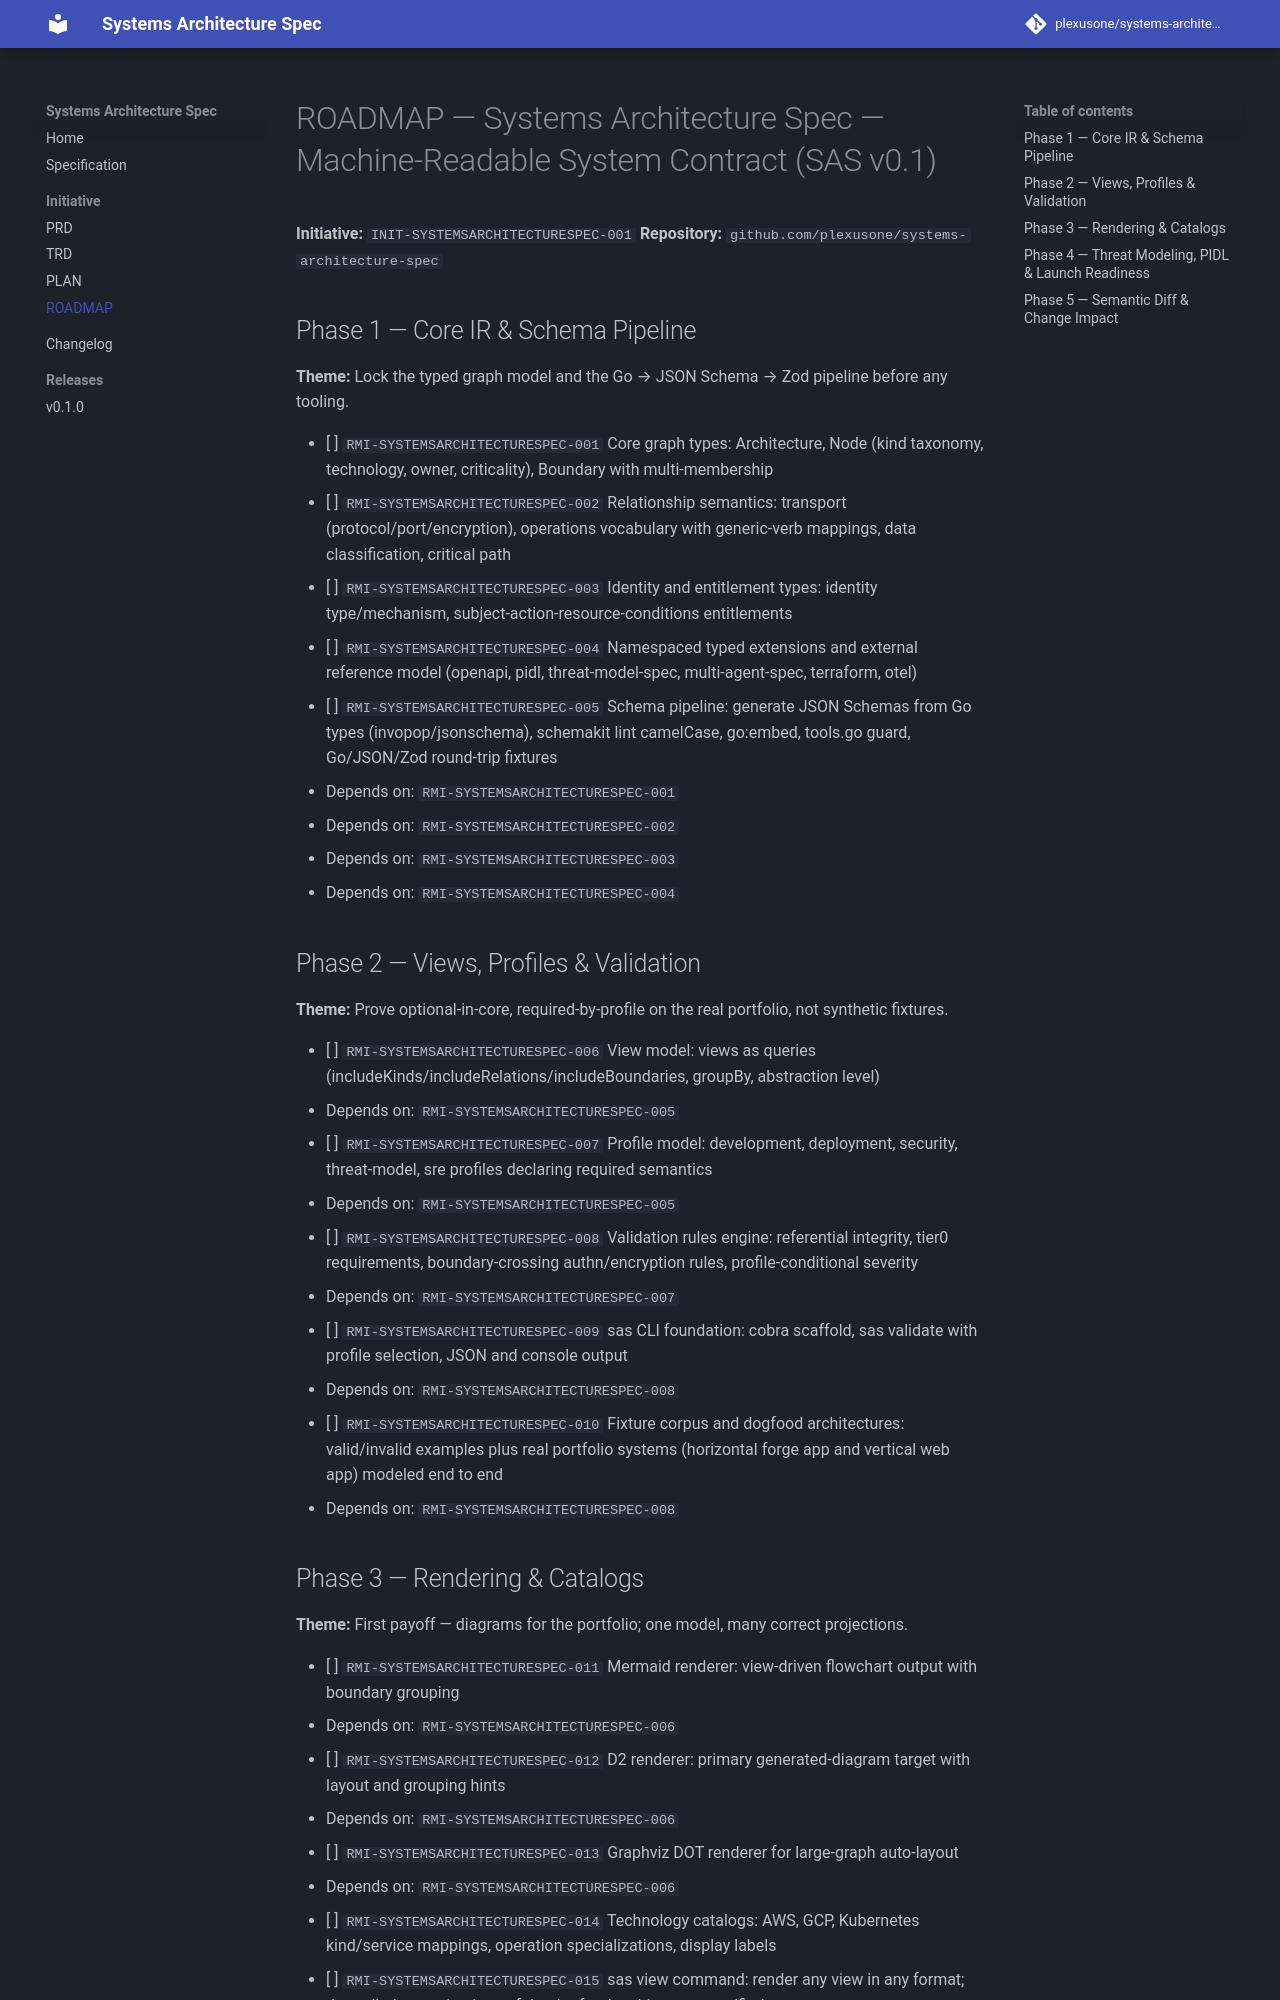

repository: plexusone/systems-architecture-spec · page: specs/initiatives/INIT-SYSTEMSARCHITECTURESPEC-001/ROADMAP/index.html · generator: mkdocs

# ROADMAP — Systems Architecture Spec — Machine-Readable System Contract (SAS v0.1)

**Initiative:** `INIT-SYSTEMSARCHITECTURESPEC-001`
**Repository:** `github.com/plexusone/systems-architecture-spec`

## Phase 1 — Core IR & Schema Pipeline

**Theme:** Lock the typed graph model and the Go → JSON Schema → Zod pipeline before any tooling.

- [ ] `RMI-SYSTEMSARCHITECTURESPEC-001` Core graph types: Architecture, Node (kind taxonomy, technology, owner, criticality), Boundary with multi-membership
- [ ] `RMI-SYSTEMSARCHITECTURESPEC-002` Relationship semantics: transport (protocol/port/encryption), operations vocabulary with generic-verb mappings, data classification, critical path
- [ ] `RMI-SYSTEMSARCHITECTURESPEC-003` Identity and entitlement types: identity type/mechanism, subject-action-resource-conditions entitlements
- [ ] `RMI-SYSTEMSARCHITECTURESPEC-004` Namespaced typed extensions and external reference model (openapi, pidl, threat-model-spec, multi-agent-spec, terraform, otel)
- [ ] `RMI-SYSTEMSARCHITECTURESPEC-005` Schema pipeline: generate JSON Schemas from Go types (invopop/jsonschema), schemakit lint camelCase, go:embed, tools.go guard, Go/JSON/Zod round-trip fixtures
  - Depends on: `RMI-SYSTEMSARCHITECTURESPEC-001`
  - Depends on: `RMI-SYSTEMSARCHITECTURESPEC-002`
  - Depends on: `RMI-SYSTEMSARCHITECTURESPEC-003`
  - Depends on: `RMI-SYSTEMSARCHITECTURESPEC-004`

## Phase 2 — Views, Profiles & Validation

**Theme:** Prove optional-in-core, required-by-profile on the real portfolio, not synthetic fixtures.

- [ ] `RMI-SYSTEMSARCHITECTURESPEC-006` View model: views as queries (includeKinds/includeRelations/includeBoundaries, groupBy, abstraction level)
  - Depends on: `RMI-SYSTEMSARCHITECTURESPEC-005`
- [ ] `RMI-SYSTEMSARCHITECTURESPEC-007` Profile model: development, deployment, security, threat-model, sre profiles declaring required semantics
  - Depends on: `RMI-SYSTEMSARCHITECTURESPEC-005`
- [ ] `RMI-SYSTEMSARCHITECTURESPEC-008` Validation rules engine: referential integrity, tier0 requirements, boundary-crossing authn/encryption rules, profile-conditional severity
  - Depends on: `RMI-SYSTEMSARCHITECTURESPEC-007`
- [ ] `RMI-SYSTEMSARCHITECTURESPEC-009` sas CLI foundation: cobra scaffold, sas validate with profile selection, JSON and console output
  - Depends on: `RMI-SYSTEMSARCHITECTURESPEC-008`
- [ ] `RMI-SYSTEMSARCHITECTURESPEC-010` Fixture corpus and dogfood architectures: valid/invalid examples plus real portfolio systems (horizontal forge app and vertical web app) modeled end to end
  - Depends on: `RMI-SYSTEMSARCHITECTURESPEC-008`
